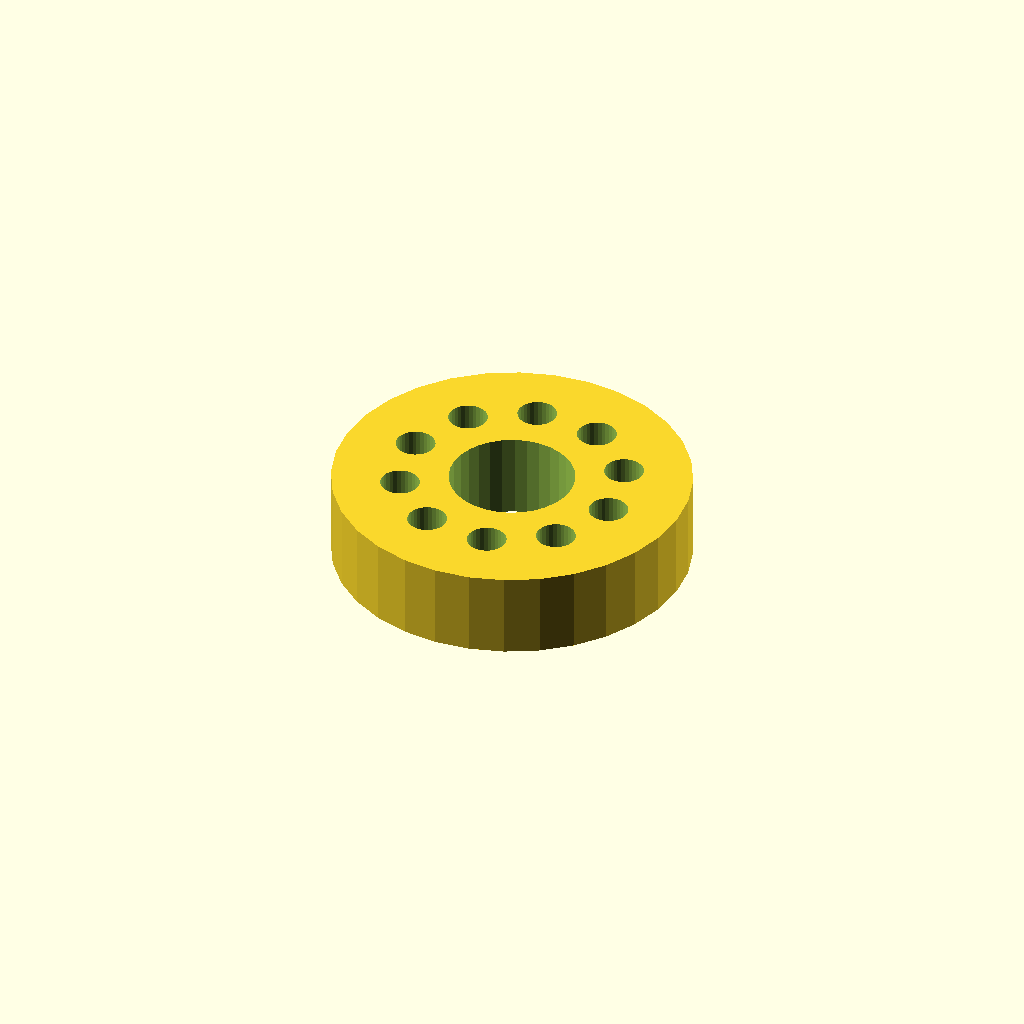
Cell 1 — every parameter at its default value.
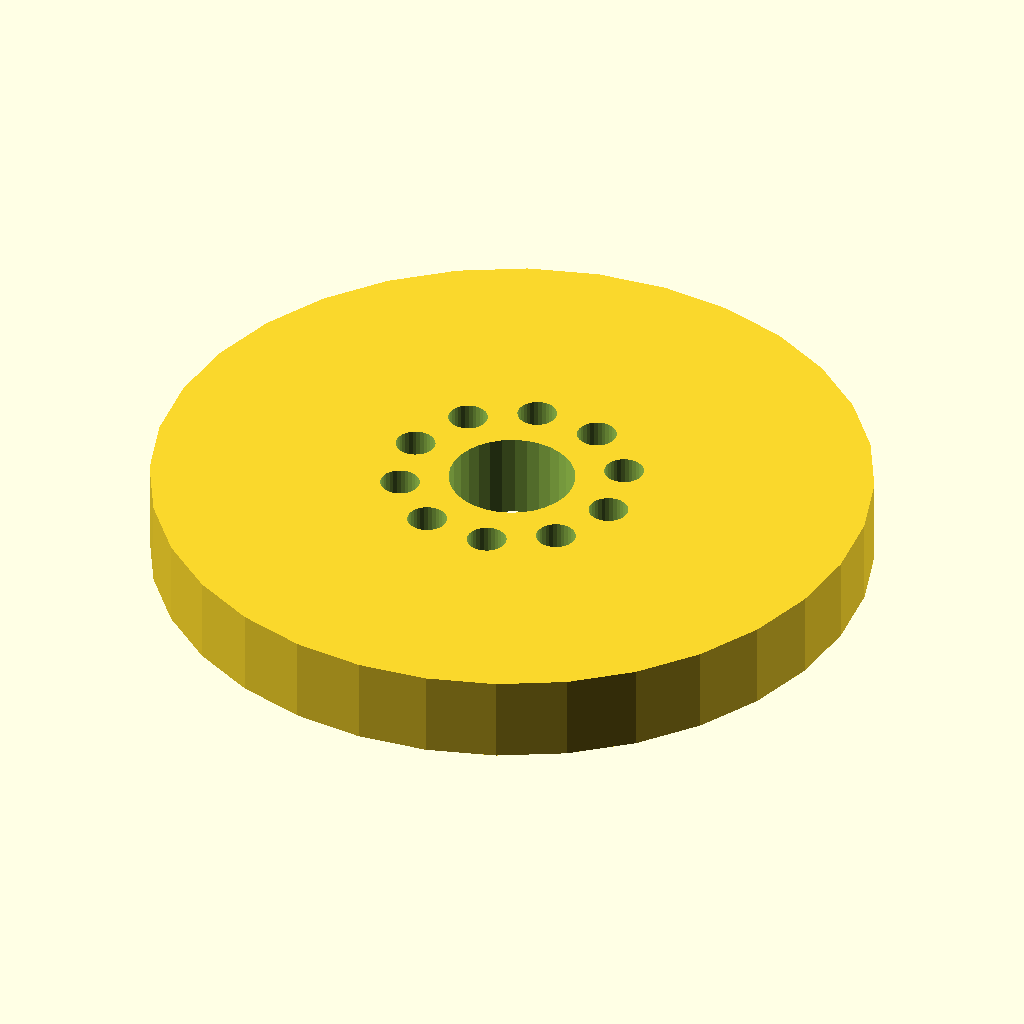
Cell 2: flange_d = 100 (everything else at default).
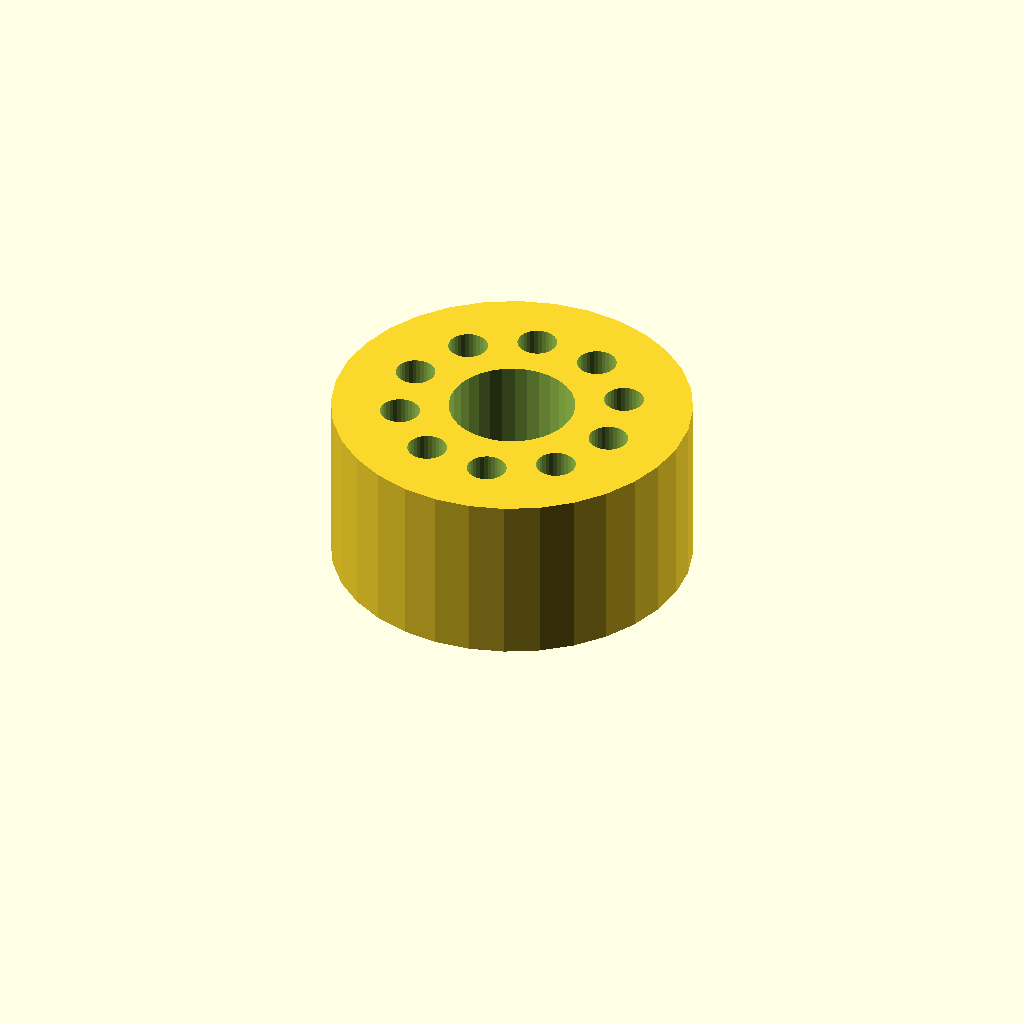
Cell 3 — thickness set to 24, the other parameters unchanged.
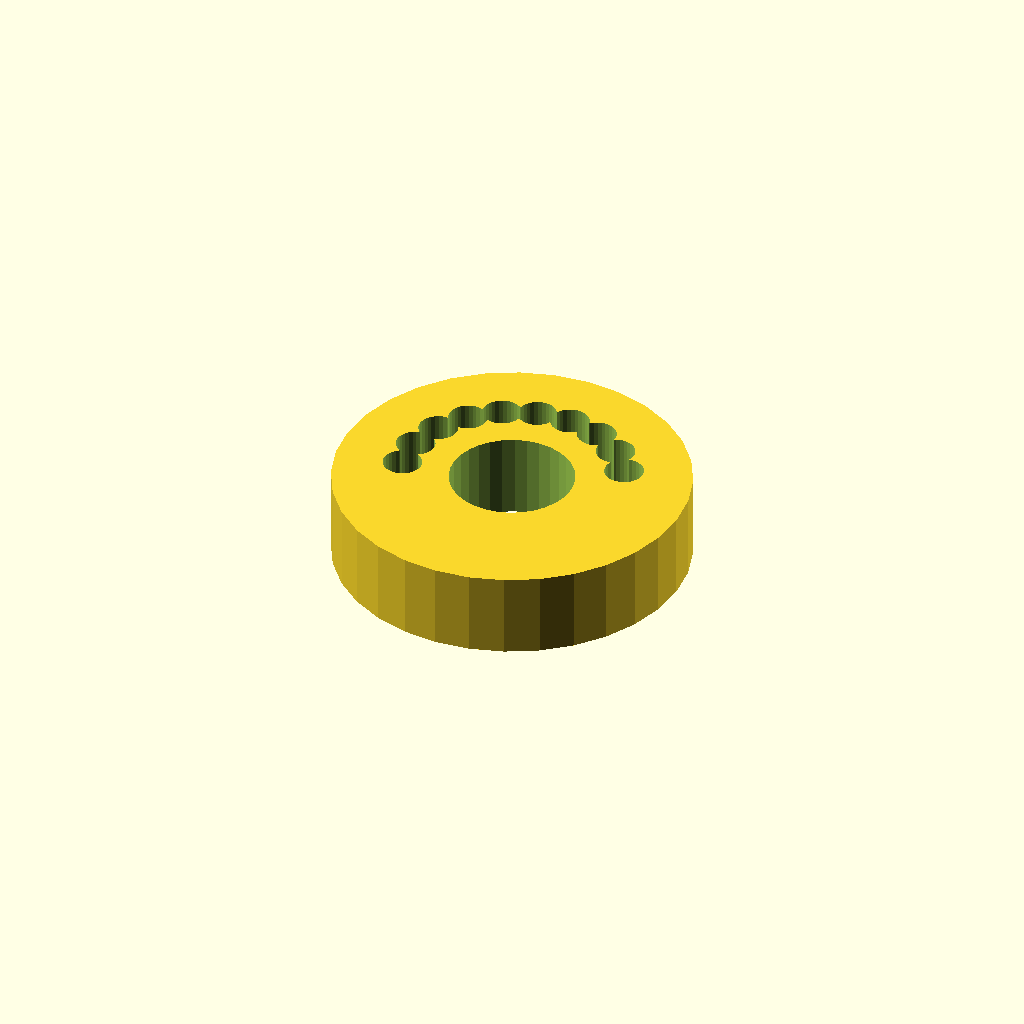
Cell 4 — holes set to 20, the other parameters unchanged.
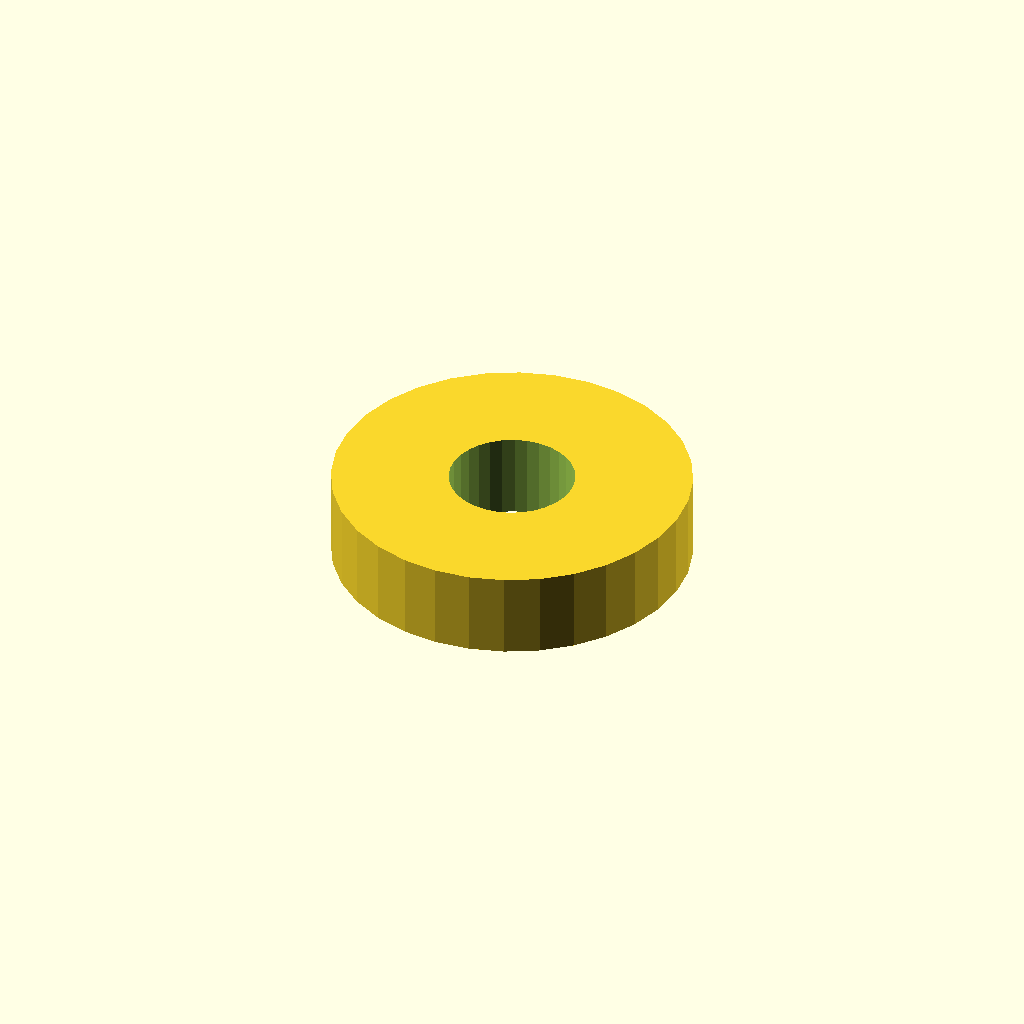
Cell 5: the same model with pcd = 62.
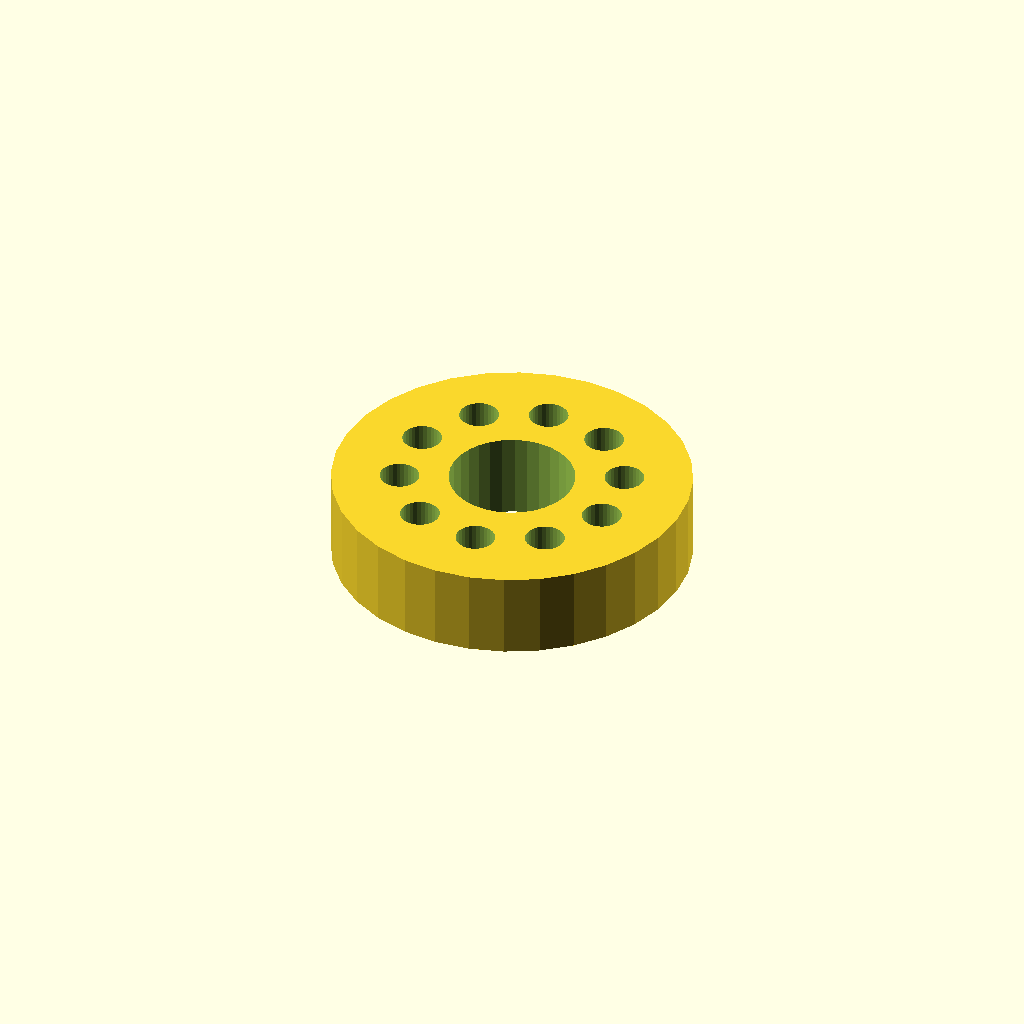
Cell 6: start_deg = 60 (everything else at default).
One fixed orthographic camera (rotation 55°, 0°, 25°; colour scheme Cornfield) for every cell.
Source of the model, optional_data/data/place1/boltcircles/part_0173.scad:
$fn = 32;

// ----------------------------------------------------------------------
// Flange Ø50 x 12
// 10 holes on a Ø31 bolt circle, bolted joints
// ----------------------------------------------------------------------

// --- parameters (mm) ---
flange_d = 50;   // outside diameter of the flange
thickness = 12;  // flange thickness
holes = 10;      // number of bolt holes
pcd = 31;        // bolt circle diameter
start_deg = 30;  // angle of the first hole, from +X
hole_d = 5.5;    // bolt hole diameter
bore_d = 17.5;   // central through bore
hub_d = 25.5;    // hub outside diameter
hub_h = 0;       // hub height above the flange face (0 = no hub)

// --- derived feature positions (mm) ---
height = thickness + hub_h;  // = 12   overall height of the part
pcd_r = pcd / 2;             // = 15.5   bolt circle radius
hole_step = 360 / holes;     // = 36   angular pitch
feature_centers = [
  [pcd_r * cos(start_deg + 0 * hole_step), pcd_r * sin(start_deg + 0 * hole_step)],
  [pcd_r * cos(start_deg + 1 * hole_step), pcd_r * sin(start_deg + 1 * hole_step)],
  [pcd_r * cos(start_deg + 2 * hole_step), pcd_r * sin(start_deg + 2 * hole_step)],
  [pcd_r * cos(start_deg + 3 * hole_step), pcd_r * sin(start_deg + 3 * hole_step)],
  [pcd_r * cos(start_deg + 4 * hole_step), pcd_r * sin(start_deg + 4 * hole_step)],
  [pcd_r * cos(start_deg + 5 * hole_step), pcd_r * sin(start_deg + 5 * hole_step)],
  [pcd_r * cos(start_deg + 6 * hole_step), pcd_r * sin(start_deg + 6 * hole_step)],
  [pcd_r * cos(start_deg + 7 * hole_step), pcd_r * sin(start_deg + 7 * hole_step)],
  [pcd_r * cos(start_deg + 8 * hole_step), pcd_r * sin(start_deg + 8 * hole_step)],
  [pcd_r * cos(start_deg + 9 * hole_step), pcd_r * sin(start_deg + 9 * hole_step)]
];   // bolt hole centres on the pitch circle

// flange disc, every hole and the bore cut straight through
difference() {
  union() {
    cylinder(d = flange_d, h = thickness);
  }
  translate([0, 0, -1]) cylinder(d = bore_d, h = height + 2);  // bore, through
  for (centre = feature_centers)
    translate([centre[0], centre[1], -1]) cylinder(d = hole_d, h = thickness + 2);
}
Customizer parameters (derived from the source; name, type, default, range or options):
flange_d: number, default 50
thickness: number, default 12
holes: number, default 10
pcd: number, default 31
start_deg: number, default 30
hole_d: number, default 5.5
bore_d: number, default 17.5
hub_d: number, default 25.5
hub_h: number, default 0
